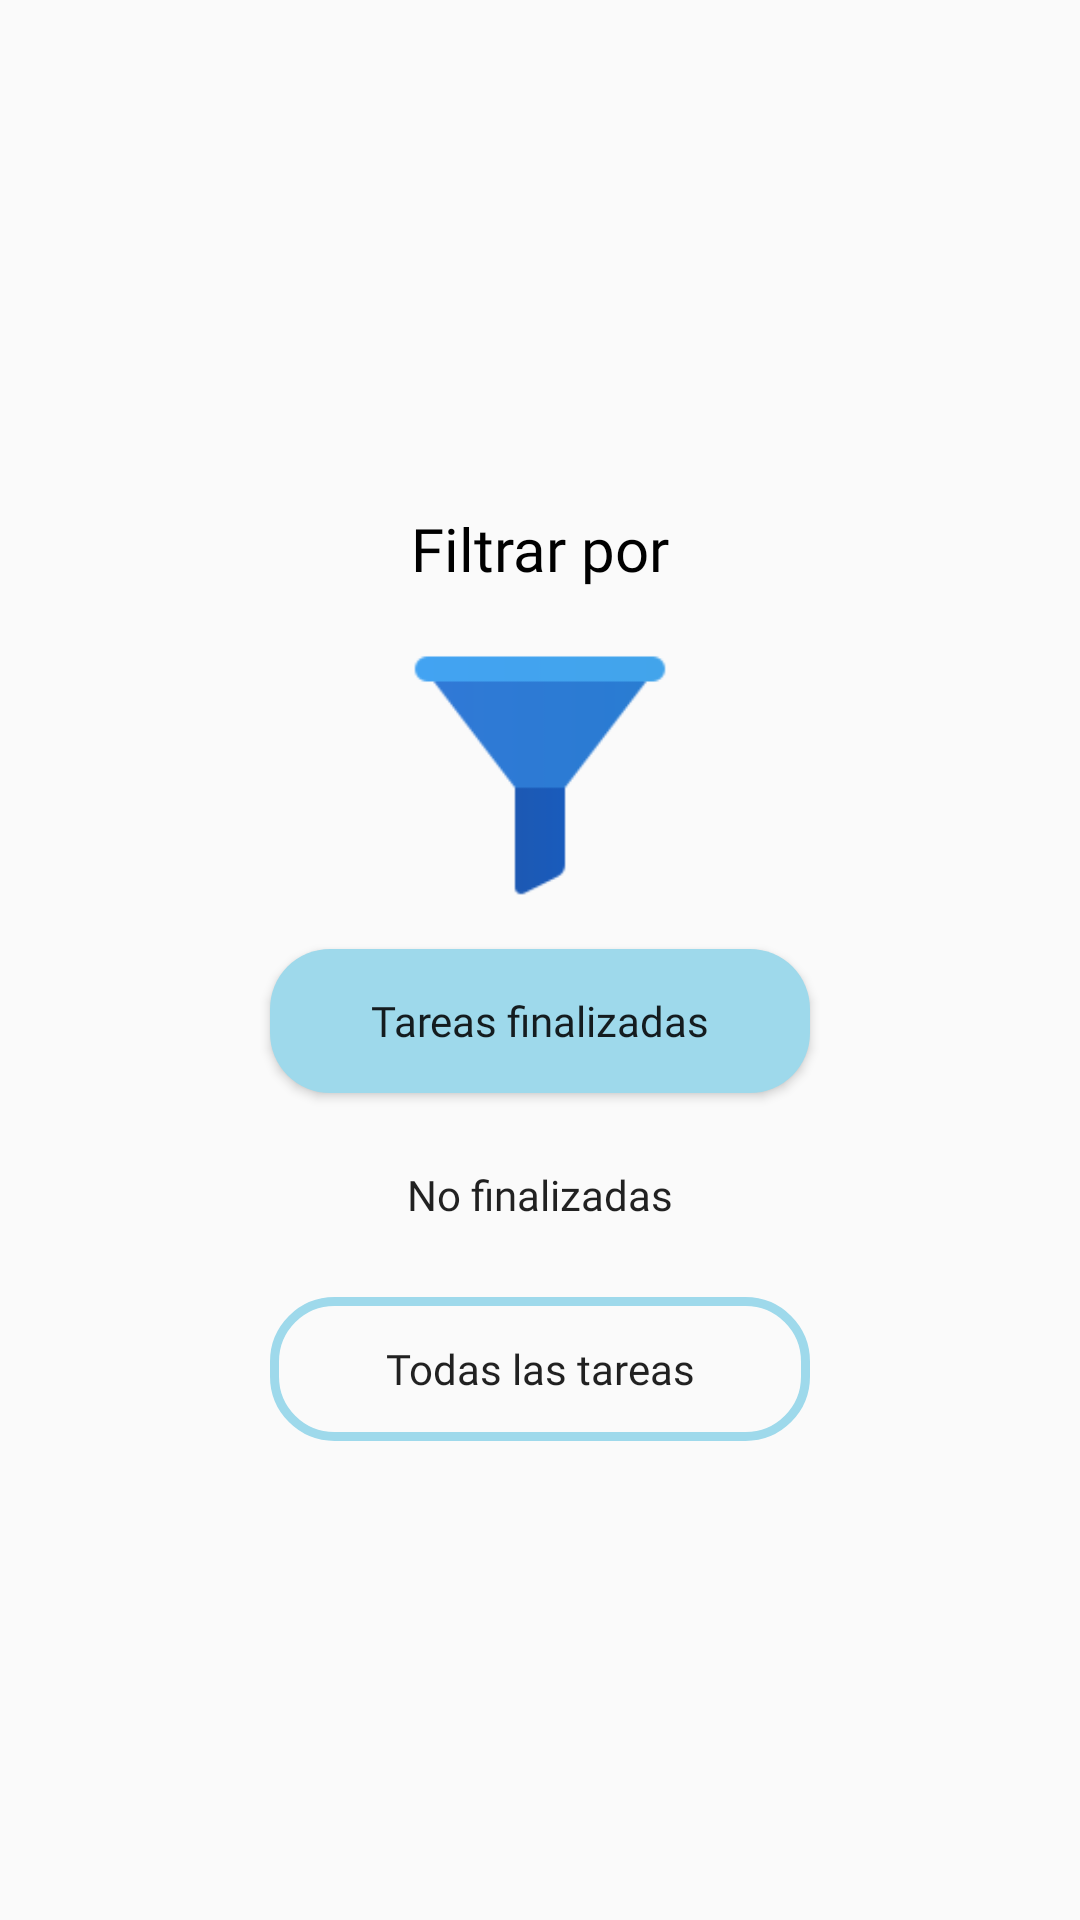

This screen was rendered from an Android layout file. Write that file and the resources it references.
<!-- AndroidManifest.xml: application theme Theme.AgendaSmart -->
<!-- res/layout/cuadro_dialogo_filtrar_tareas.xml -->
<?xml version="1.0" encoding="utf-8"?>
<androidx.appcompat.widget.LinearLayoutCompat
    xmlns:android="http://schemas.android.com/apk/res/android"
    android:orientation="vertical"
    android:layout_width="300dp"
    android:layout_height="400dp"
    android:padding="10dp"
    android:layout_gravity="center"
    android:gravity="center">

    <TextView
        android:layout_width="wrap_content"
        android:layout_height="wrap_content"
        android:textSize="20sp"
        android:fontFamily="@font/museomoderno_semibold"
        android:layout_gravity="center"
        android:text="@string/FiltroTXT"
        android:textColor="@color/black"
        android:layout_marginTop="10dp"/>

    <ImageView
        android:layout_width="match_parent"
        android:layout_height="100dp"
        android:layout_marginTop="10dp"
        android:contentDescription="@string/Title"
        android:src="@drawable/filtrado_por"/>

    <Button
        android:textAllCaps="false"
        android:id="@+id/Tareas_Finalizadas"
        android:text="@string/Tareas_Finalizadas"
        android:layout_width="180dp"
        android:layout_height="wrap_content"
        android:fontFamily="@font/museomoderno"
        android:layout_marginTop="10dp"
        android:layout_gravity="center"
        android:background="@drawable/btn_inicio"
        />

    <Button
        android:background="@drawable/btn_option_2"
        android:textAllCaps="false"
        android:id="@+id/Tareas_No_Finalizadas"
        android:text="@string/Tareas_No_Finalizadas"
        android:layout_width="180dp"
        android:layout_height="wrap_content"
        android:fontFamily="@font/museomoderno"
        android:layout_marginTop="10dp"
        android:layout_gravity="center"
        />

    <Button
        android:background="@drawable/stroke_btm"
        android:id="@+id/Todas_Tareas"
        android:text="@string/Todas_Tareas"
        android:layout_width="180dp"
        android:textAllCaps="false"
        android:layout_height="wrap_content"
        android:fontFamily="@font/museomoderno"
        android:layout_marginTop="10dp"
        android:layout_gravity="center"
        />


</androidx.appcompat.widget.LinearLayoutCompat>
<!-- resources referenced by this layout -->
<resources>
  <color name="black">#FF000000</color>
  <!-- drawable btn_inicio (drawable) -->
  <?xml version="1.0" encoding="utf-8"?>
  <shape xmlns:android="http://schemas.android.com/apk/res/android">
      <solid android:color="@color/celeste"/>
      <corners android:radius="20dp"/>
  </shape>
  <!-- drawable filtrado_por: png bitmap (drawable, 1641 bytes) -->
  <!-- drawable stroke_btm (drawable) -->
  <?xml version="1.0" encoding="utf-8"?>
  <shape xmlns:android="http://schemas.android.com/apk/res/android">
      <corners android:radius="20dp"/>
      <stroke android:width="3dp" android:color="@color/celeste"/>
  </shape>
  <string name="FiltroTXT">Filtrar por</string>
  <string name="Tareas_Finalizadas">Tareas finalizadas</string>
  <string name="Tareas_No_Finalizadas">No finalizadas</string>
  <string name="Title">AgendaSmart</string>
  <string name="Todas_Tareas">Todas las tareas</string>
  <style name="Theme.AgendaSmart" parent="Base.Theme.AgendaSmart" />
  <color name="celeste">#9ed9eb</color>
  <style name="Base.Theme.AgendaSmart" parent="Theme.AppCompat.Light.NoActionBar">
          
          
      </style>
</resources>
